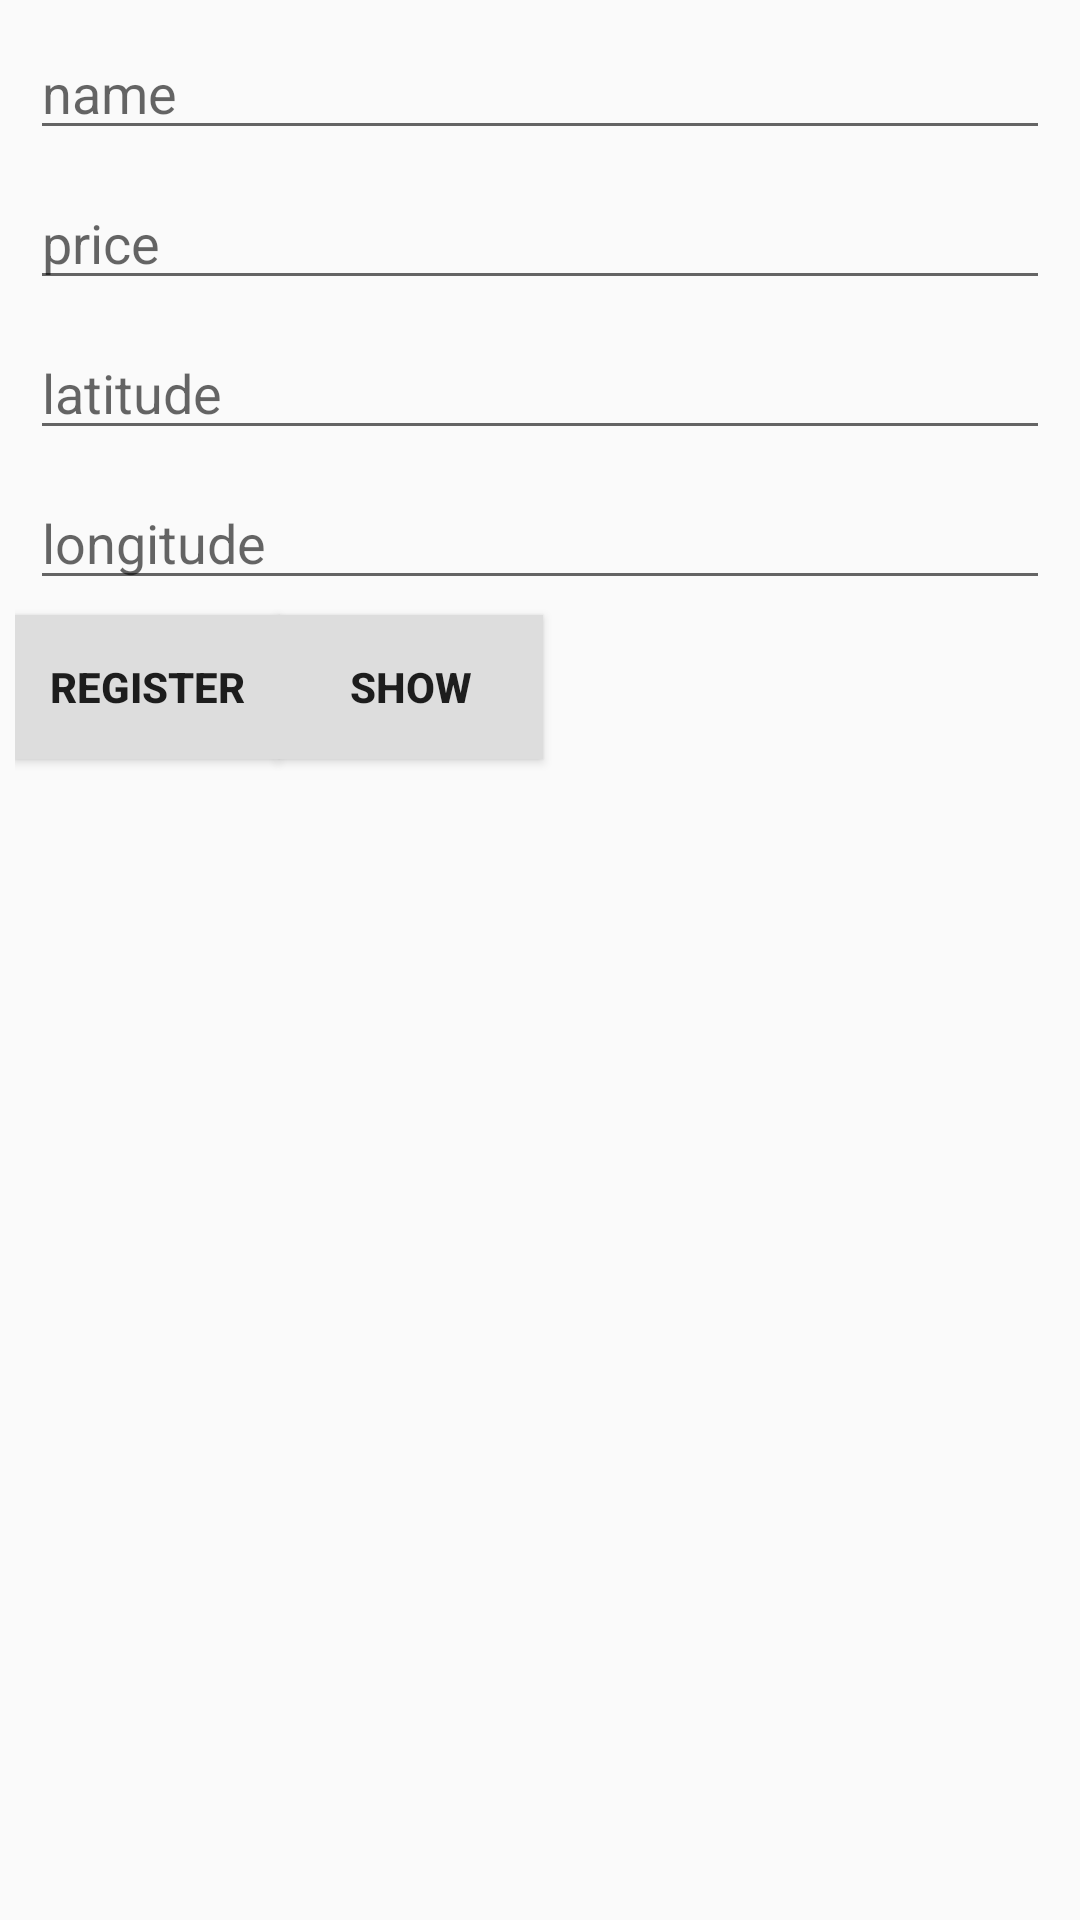

Produce the Android XML layout that renders to this screen, including the resource entries it uses.
<!-- AndroidManifest.xml: application theme AppTheme -->
<!-- res/layout/activity_post.xml -->
<?xml version="1.0" encoding="utf-8"?>
<RelativeLayout xmlns:android="http://schemas.android.com/apk/res/android"
    android:layout_width="match_parent"
    android:layout_height="match_parent"
    android:orientation="vertical"
    android:padding="5dp">

    <EditText
        android:layout_margin="5dp"
        android:layout_width="match_parent"
        android:layout_height="40dp"
        android:id="@+id/name"
        android:hint="name"
        />
    <EditText
        android:layout_margin="5dp"
        android:layout_width="match_parent"
        android:layout_height="40dp"
        android:layout_below="@+id/name"
        android:id="@+id/price"
        android:hint="price"/>

    <EditText
        android:layout_margin="5dp"
        android:layout_width="match_parent"
        android:layout_height="40dp"
        android:layout_below="@+id/price"
        android:id="@+id/latitude"
        android:hint="latitude"/>

    <EditText
        android:layout_margin="5dp"
        android:layout_width="match_parent"
        android:layout_height="40dp"
        android:layout_below="@+id/latitude"
        android:id="@+id/longitude"
        android:hint="longitude"/>
    <Button
        android:id="@+id/register"
        android:layout_width="wrap_content"
        android:layout_height="wrap_content"
        android:text="Register"
        android:textStyle="bold"
        android:gravity="center"
        android:layout_below="@+id/longitude"
        android:background="#dddddd"/>
    <Button
        android:id="@+id/show"
        android:layout_width="wrap_content"
        android:layout_height="wrap_content"
        android:text="Show"
        android:textStyle="bold"
        android:layout_below="@+id/longitude"
        android:layout_toRightOf="@+id/register"
        android:gravity="center"
        android:background="#dddddd" />

    <ListView
        android:id="@+id/listview"
        android:layout_below="@+id/register"
        android:layout_width="match_parent"
        android:layout_height="350dp"
        android:layout_marginTop="5dp"/>
</RelativeLayout>
<!-- resources referenced by this layout -->
<resources>
  <style name="AppTheme" parent="Theme.AppCompat.Light.DarkActionBar">
          
          <item name="colorPrimary">@color/colorPrimary</item>
          <item name="colorPrimaryDark">@color/colorPrimaryDark</item>
          <item name="colorAccent">@color/colorAccent</item>
      </style>
  <!-- not gathered from this repository: default colours our renderer supplied (Android Studio template values) -->
  <color name="colorPrimary">#FF6200EE</color>
  <color name="colorPrimaryDark">#FF3700B3</color>
  <color name="colorAccent">#FF03DAC5</color>
</resources>
